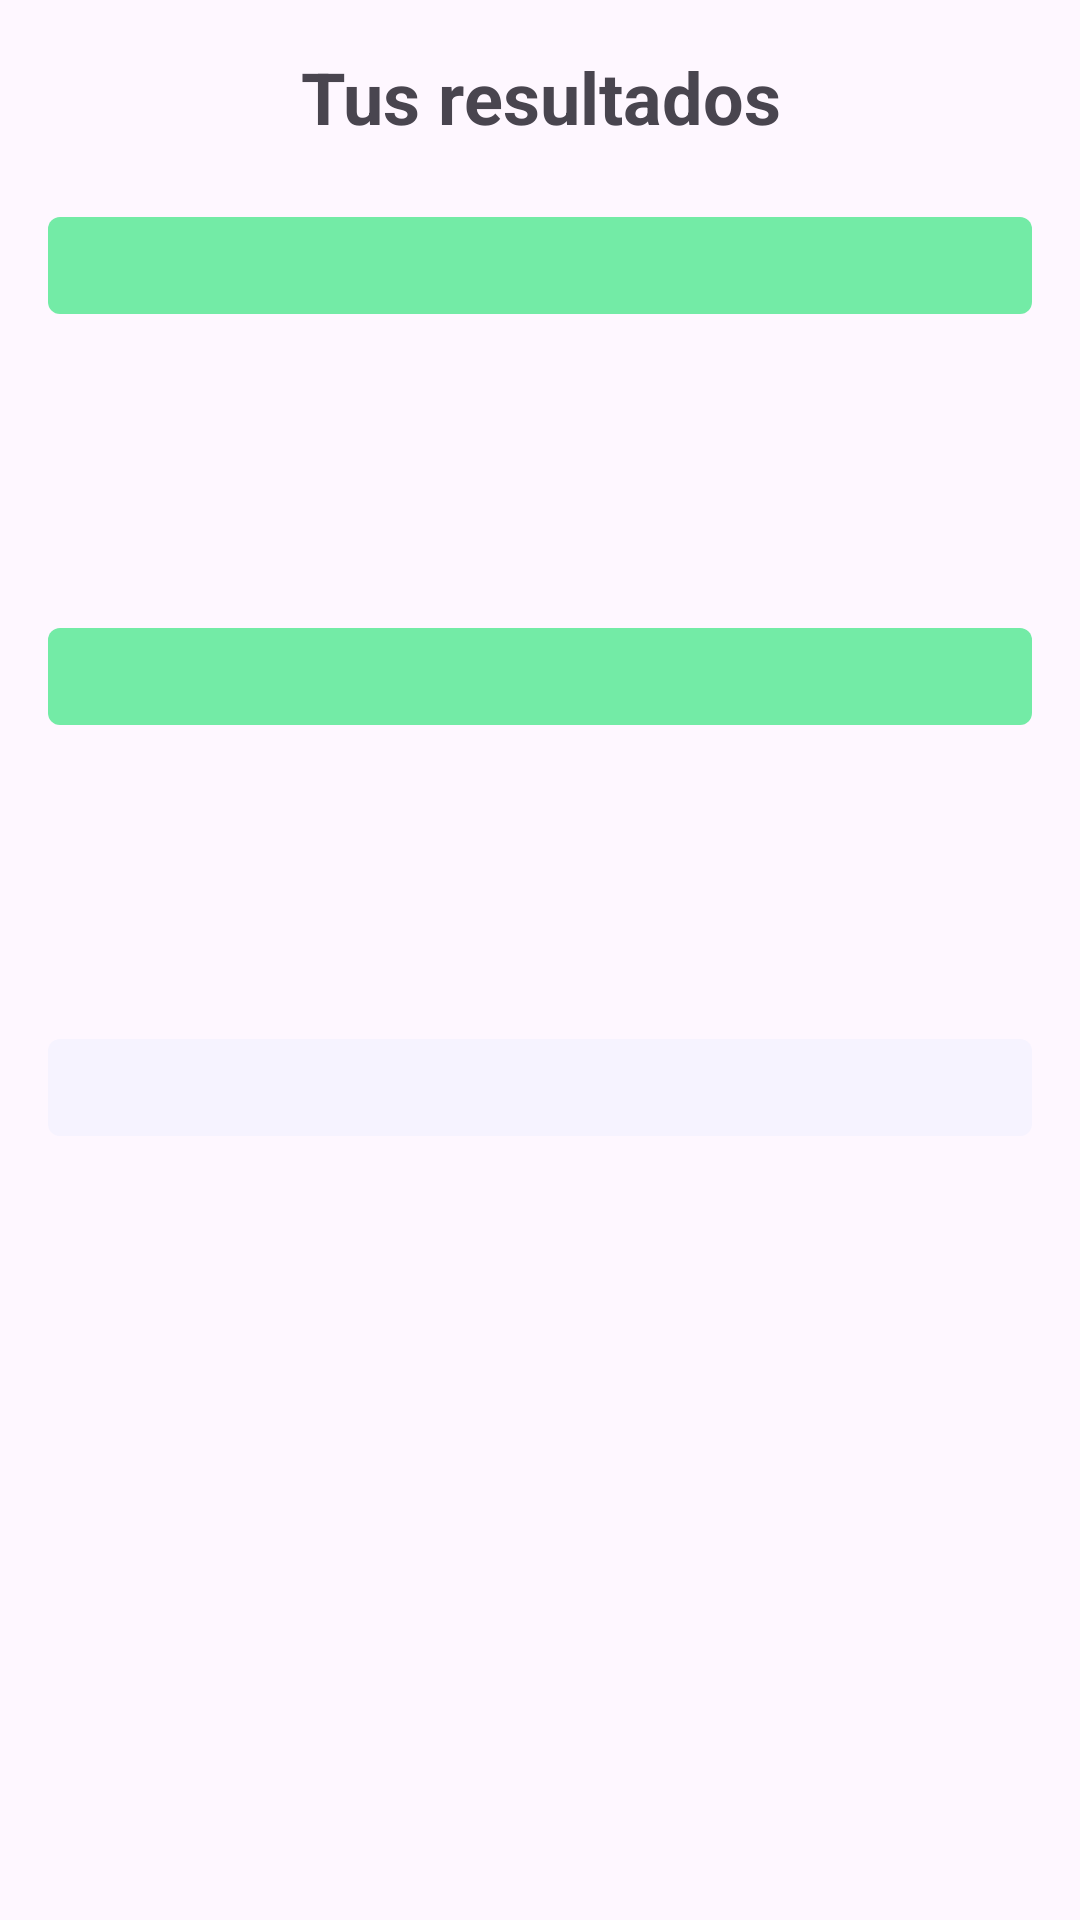

Reconstruct the res/layout file that produces this screen, plus the resources it refers to.
<!-- AndroidManifest.xml: application theme Theme.InvesMatch -->
<!-- res/layout/activity_results.xml -->
<?xml version="1.0" encoding="utf-8"?>
<LinearLayout xmlns:android="http://schemas.android.com/apk/res/android"
    android:layout_width="match_parent"
    android:layout_height="match_parent"
    android:orientation="vertical"
    android:padding="16dp">

    <TextView
        android:layout_width="match_parent"
        android:layout_height="wrap_content"
        android:text="Tus resultados"
        android:textStyle="bold"
        android:textSize="24sp"
        android:layout_marginBottom="24dp"
        android:gravity="center" />

    <TextView
        android:id="@+id/entityResult1"
        android:layout_width="match_parent"
        android:layout_height="wrap_content"
        android:textStyle="bold"
        android:textSize="24sp"
        android:gravity="center"
        android:layout_marginBottom="24dp"
        android:background="@drawable/investor_rounded_tag"
        />

    <TextView
        android:id="@+id/earn1"
        android:layout_width="match_parent"
        android:layout_height="wrap_content"
        android:textStyle="bold"
        android:layout_marginBottom="8dp"
        android:gravity="center"
        android:textSize="18sp" />

    <TextView
        android:id="@+id/roi1"
        android:layout_width="match_parent"
        android:layout_height="wrap_content"
        android:textStyle="bold"
        android:gravity="center"
        android:layout_marginBottom="24dp"
        android:textSize="18sp" />

    <TextView
        android:id="@+id/entityResult2"
        android:layout_width="match_parent"
        android:layout_height="wrap_content"
        android:textStyle="bold"
        android:textSize="24sp"
        android:gravity="center"
        android:layout_marginBottom="24dp"
        android:background="@drawable/investor_rounded_tag"
        />

    <TextView
        android:id="@+id/earn2"
        android:layout_width="match_parent"
        android:layout_height="wrap_content"
        android:textStyle="bold"
        android:gravity="center"
        android:layout_marginBottom="8dp"
        android:textSize="18sp" />

    <TextView
        android:id="@+id/roi2"
        android:layout_width="match_parent"
        android:layout_height="wrap_content"
        android:textStyle="bold"
        android:gravity="center"
        android:layout_marginBottom="24dp"
        android:textSize="18sp" />

    <TextView
        android:id="@+id/recommendation"
        android:layout_width="match_parent"
        android:layout_height="wrap_content"
        android:textStyle="bold"
        android:textSize="24sp"
        android:gravity="center"
        android:layout_marginBottom="8dp"
        android:background="@drawable/text_view_gray_background" />


</LinearLayout>
<!-- resources referenced by this layout -->
<resources>
  <!-- drawable investor_rounded_tag (drawable) -->
  <?xml version="1.0" encoding="utf-8"?>
  <shape xmlns:android="http://schemas.android.com/apk/res/android"
      android:shape="rectangle">
      <solid android:color="@color/green" /> 
      <corners android:radius="4dp" /> 
  </shape>
  <!-- drawable text_view_gray_background (drawable) -->
  <?xml version="1.0" encoding="utf-8"?>
  <shape xmlns:android="http://schemas.android.com/apk/res/android"
      android:shape="rectangle">
      <solid android:color="@color/light_purple" />
      <corners android:radius="4dp" />
  </shape>
  <style name="Theme.InvesMatch" parent="Base.Theme.InvesMatch" />
  <color name="green">#73eba6</color>
  <color name="light_purple">#F6F3FF</color>
  <style name="Base.Theme.InvesMatch" parent="Theme.Material3.DayNight.NoActionBar">
          
          <item name="colorPrimary">@color/purple</item>
          <item name="colorSecondary">@color/green</item>
          <item name="android:buttonStyle">@style/PurpleButton</item>
          
          
      </style>
  &gt;
  <color name="purple">#763EF7</color>
  <style name="PurpleButton" parent="Widget.AppCompat.Button">
          <item name="android:background">@drawable/rounded_button</item>
          <item name="android:elevation">4dp</item>
          <item name="android:padding">16dp</item>
          <item name="android:textColor">@color/white</item>
          <item name="android:textSize">16sp</item>
      </style>
  <!-- drawable rounded_button (drawable) -->
  <?xml version="1.0" encoding="utf-8"?>
  <shape xmlns:android="http://schemas.android.com/apk/res/android">
      <corners android:radius="4dp" />
      <solid android:color="@color/purple" />
  
  </shape>
  <color name="white">#FFFFFFFF</color>
</resources>
